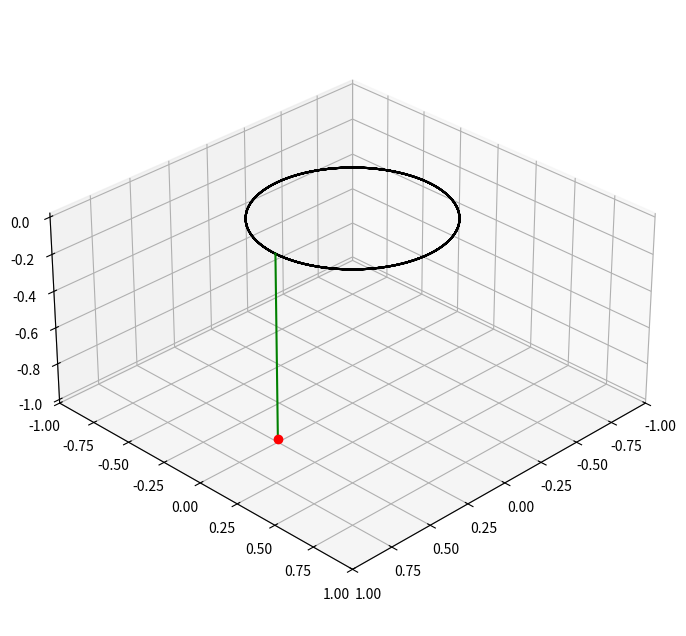

Source code (Python):
import math
import numpy as np
import matplotlib.pyplot as plt
import matplotlib.animation as animation
from scipy.integrate import solve_ivp
from mpl_toolkits.mplot3d import Axes3D

g = 9.81

def plot_animation( t, qx, qy, qz, x, y, z ):
    plotInterval = 1
    fig = plt.figure(figsize=(8,8))
    ax = fig.add_subplot(111, projection='3d')
    ax.view_init(30, 45)
    ax.set_xlim( -1.0, 1.0 )
    ax.set_ylim( -1.0, 1.0 )
    ax.set_aspect('equal')
    
    # Initialize trace arrays to store the pendulum's path
    trace_x = []
    trace_y = []
    trace_z = []
    
    # Plot the initial ring (pendulum's circular path) and the pendulum string
    ax.plot(qx, qy, qz, 'k')  # ring
    a = ax.plot([qx[0], x[0]], [qy[0], y[0]], [qz[0], z[0]], 'g')  # pendulum string
    b = ax.plot([x[0]], [y[0]], [z[0]], 'ro')  # pendulum bob
    
    def animate(i):
        # Add the current position to the trace
        trace_x.append(x[i])
        trace_y.append(y[i])
        trace_z.append(z[i])
        
        # Plot the trace (path) of the pendulum
        ax.plot(trace_x, trace_y, trace_z, 'b', alpha=0.5)  # Trace in blue with transparency

        # Update the string and pendulum bob positions
        a[0].set_data_3d([qx[i], x[i]], [qy[i], y[i]], [qz[i], z[i]])
        b[0].set_data_3d([x[i]], [y[i]], [z[i]])
        
    ani = animation.FuncAnimation(fig, animate, interval=4, frames=len(t))
    plt.show()

def plot_figure(qx, qy, qz, x, y, z):
    fig = plt.figure(figsize=(8,8))
    ax = fig.add_subplot(111, projection='3d')
    ax.plot(qx, qy, qz, 'k')  # disk
    ax.plot(x, y, z, 'b')  # bob trajectory
    ax.plot((qx[-1], x[-1]), (qy[-1], y[-1]), (qz[-1], z[-1]), 'g')  # final line
    ax.plot(x[-1], y[-1], z[-1], 'ro')  # final bob
    ax.view_init(30, 45)
    ax.set_xlim(-1.0, 1.0)
    ax.set_ylim(-1.0, 1.0)
    ax.set_aspect('equal')
    plt.show()

def deriv(t, Y, R, omega, L):
    x, y, z, xdot, ydot, zdot = Y
    qx, qy = R * math.cos(omega * t), R * math.sin(omega * t)
    qxdot, qydot = -omega * R * math.sin(omega * t), omega * R * math.cos(omega * t)
    twoLambda = (g * z + (R ** 2 - qx * x - qy * y) * omega ** 2 - (xdot - qxdot) ** 2 - (ydot - qydot) ** 2 - zdot ** 2) / L ** 2
    xddot = twoLambda * (x - qx)
    yddot = twoLambda * (y - qy)
    zddot = twoLambda * z - g
    return [xdot, ydot, zdot, xddot, yddot, zddot]

R = 0.5
omega = 2.0
L = 1.0

Y0 = [R, 0.0, -L, 0.0, 0.0, 0.0]
period = 2 * np.pi / omega
tmax = 5 * period
solution = solve_ivp(deriv, [0, tmax], Y0, args=(R, omega, L), rtol=1.0e-6, dense_output=True)

t = np.linspace(0, tmax, 1000)
Y = solution.sol(t)
x = Y[0, :]
y = Y[1, :]
z = Y[2, :]

# Position on disk
qx = R * np.cos(omega * t)
qy = R * np.sin(omega * t)
qz = np.zeros_like(qx)

#plot_figure(qx, qy, qz, x, y, z)
plot_animation(t, qx, qy, qz, x, y, z)
